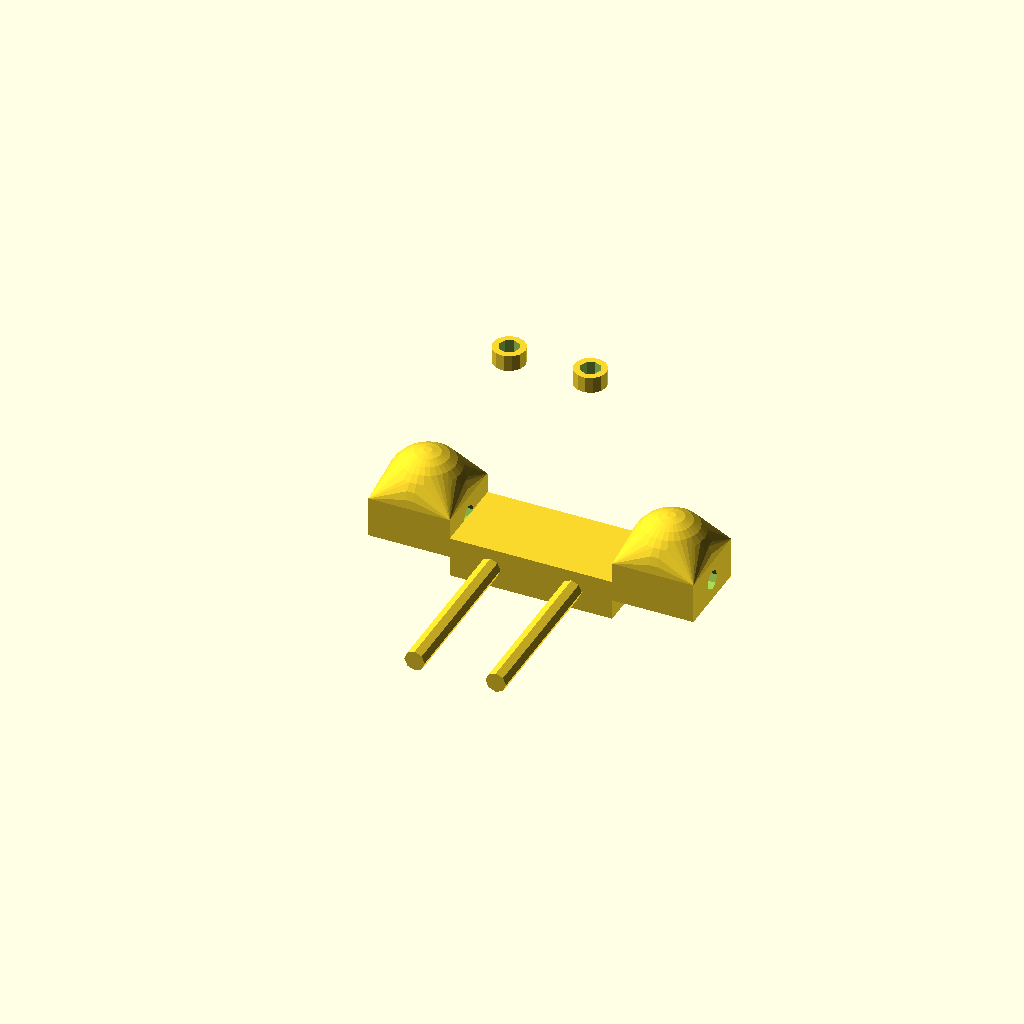
Cell 1: rendered with the file's own defaults.
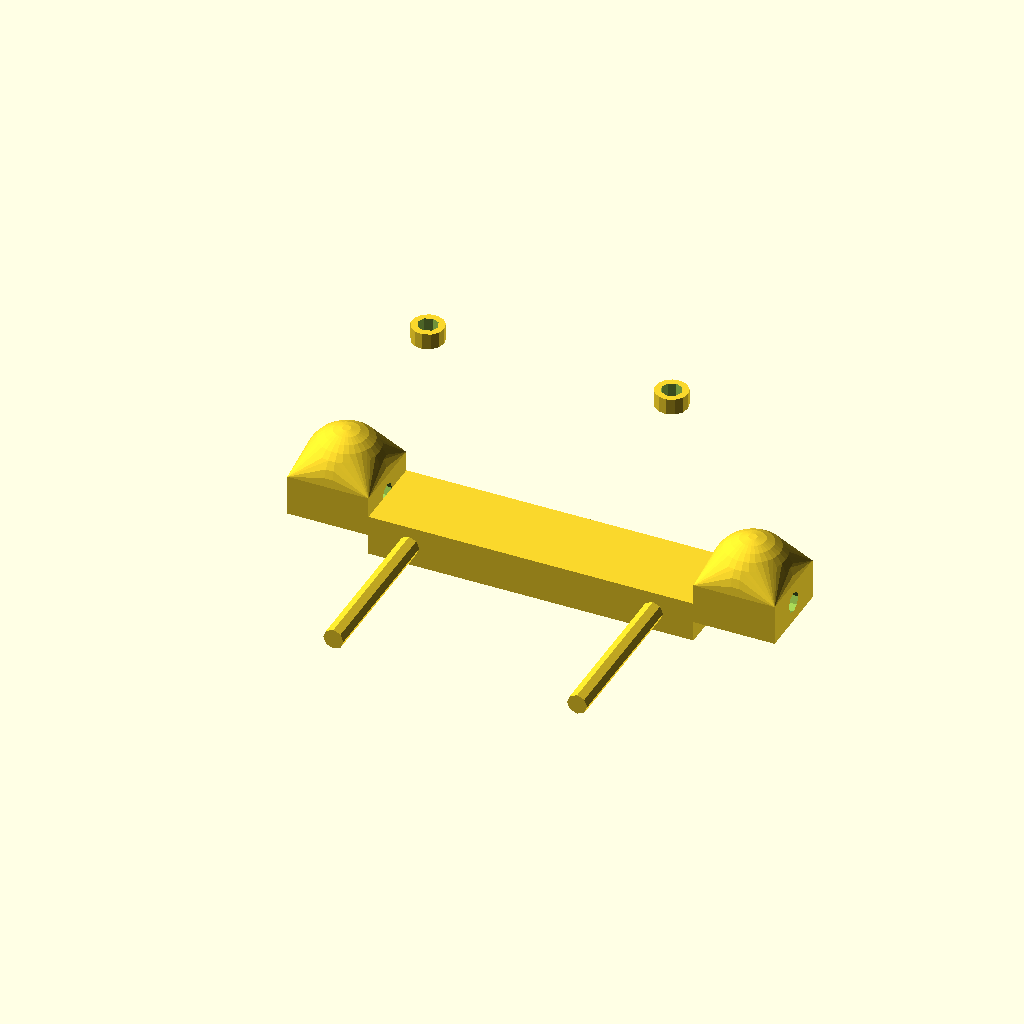
Cell 2: the same model with central_block_length = 80.
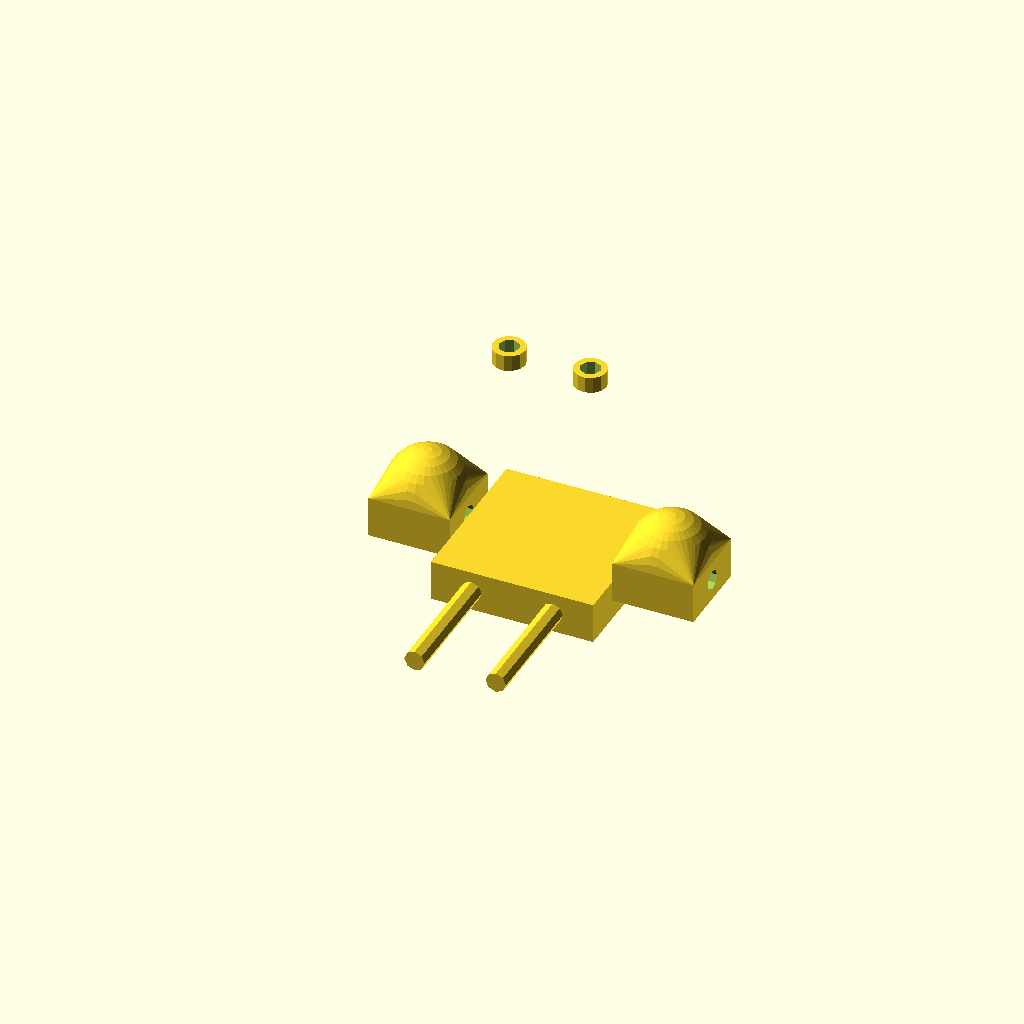
Cell 3 — central_block_width set to 40, the other parameters unchanged.
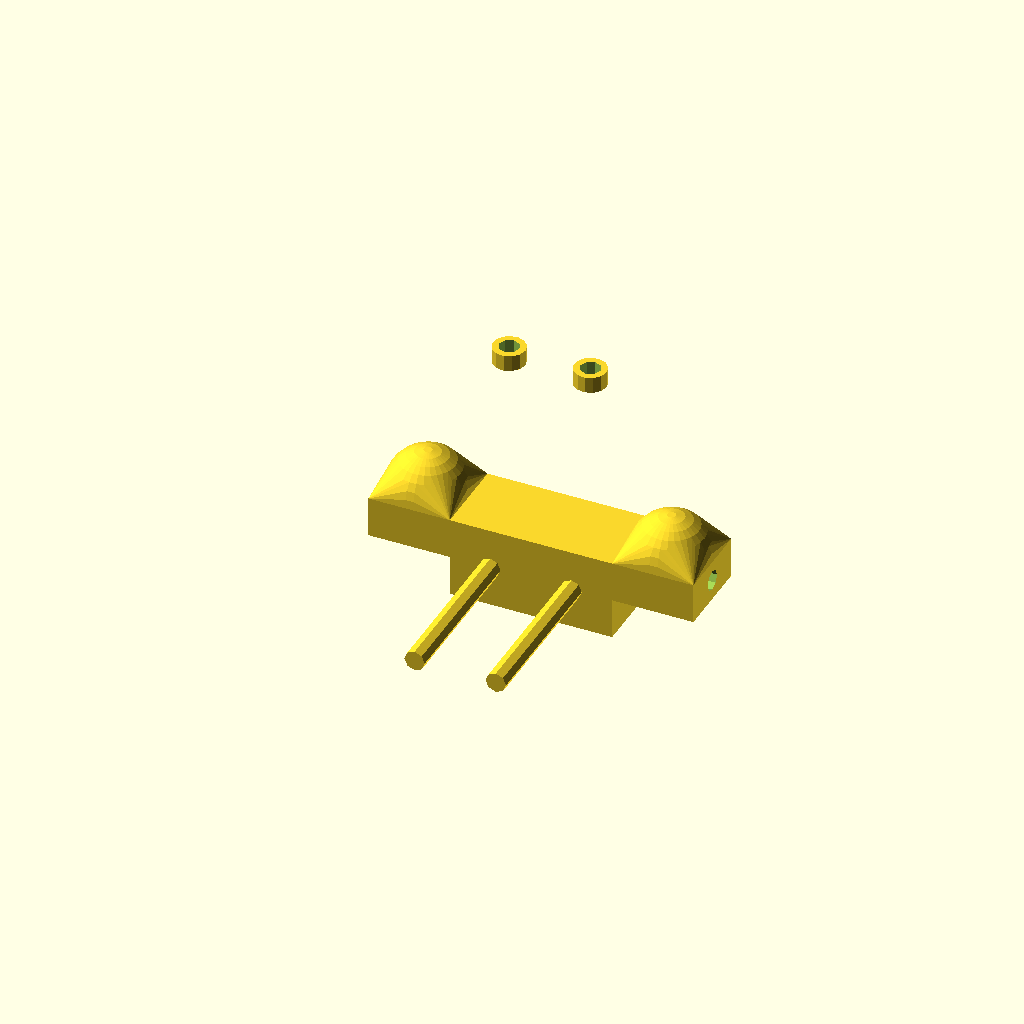
Cell 4 — central_block_height set to 20, the other parameters unchanged.
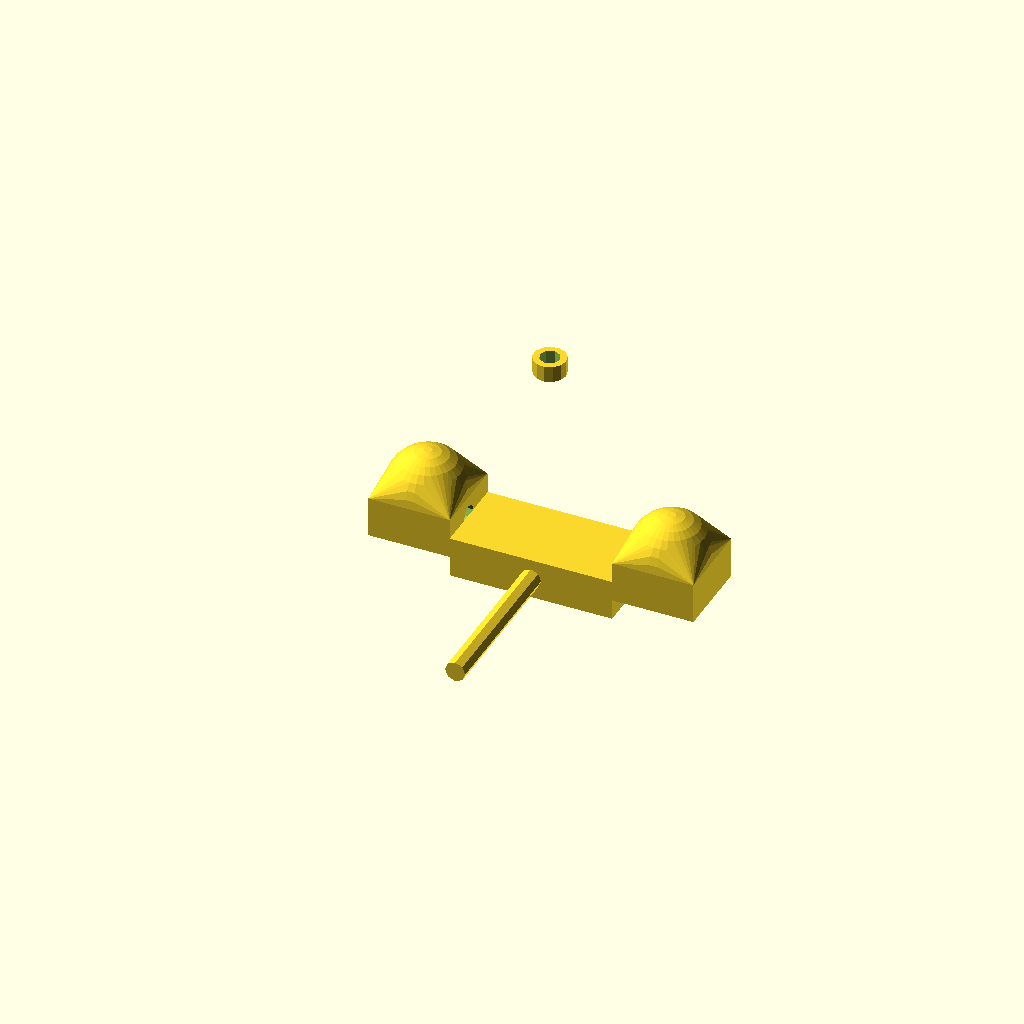
Cell 5 — hole_offset set to 20, the other parameters unchanged.
All cells are drawn from one camera (rotation 55°, 0°, 25°, orthographic, colour scheme Cornfield), so only the parameter changes between them.
Source of the model, deepcad_8037/0010/00109406/output_0/00109406.scad:

// Parameters
central_block_length = 40;
central_block_width = 20;
central_block_height = 10;
hole_diameter = 5;
hole_offset = 10;

side_block_length = 20;
side_block_width = 20;
side_block_height = 10;
side_block_curve_radius = 10;

bolt_diameter = 5;
bolt_length = 50;

nut_diameter = 8;
nut_thickness = 4;

// Central Block
module central_block() {
    difference() {
        cube([central_block_length, central_block_width, central_block_height], center = true);
        translate([-central_block_length/2 + hole_offset, 0, 0])
            rotate([0, 90, 0])
            cylinder(r = hole_diameter/2, h = central_block_width + 2, center = true);
        translate([central_block_length/2 - hole_offset, 0, 0])
            rotate([0, 90, 0])
            cylinder(r = hole_diameter/2, h = central_block_width + 2, center = true);
    }
}

// Side Block
module side_block() {
    difference() {
        hull() {
            translate([-side_block_length/2, -side_block_width/2, 0])
                cube([side_block_length, side_block_width, side_block_height]);
            translate([0, 0, side_block_height])
                sphere(r = side_block_curve_radius);
        }
        translate([-side_block_length/2 + hole_offset, 0, side_block_height/2])
            rotate([0, 90, 0])
            cylinder(r = hole_diameter/2, h = side_block_width + 2, center = true);
    }
}

// Bolt
module bolt() {
    cylinder(r = bolt_diameter/2, h = bolt_length, center = false);
}

// Nut
module nut() {
    difference() {
        cylinder(r = nut_diameter/2, h = nut_thickness, center = false);
        translate([0, 0, nut_thickness/2])
            cylinder(r = bolt_diameter/2, h = nut_thickness + 2, center = true);
    }
}

// Assembly
module assembly() {
    // Central Block
    central_block();

    // Side Blocks
    translate([-central_block_length/2 - side_block_length/2, 0, 0])
        side_block();
    translate([central_block_length/2 + side_block_length/2, 0, 0])
        mirror([1, 0, 0])
            side_block();

    // Bolts and Nuts
    for (i = [-1, 1]) {
        translate([i * (central_block_length/2 - hole_offset), 0, 0]) {
            rotate([90, 0, 0])
                bolt();
            translate([0, 0, bolt_length])
                nut();
        }
    }
}

// Render the assembly
assembly();
Parameter table extracted from the source (name, type, default, range or options):
central_block_length: number, default 40
central_block_width: number, default 20
central_block_height: number, default 10
hole_diameter: number, default 5
hole_offset: number, default 10
side_block_length: number, default 20
side_block_width: number, default 20
side_block_height: number, default 10
side_block_curve_radius: number, default 10
bolt_diameter: number, default 5
bolt_length: number, default 50
nut_diameter: number, default 8
nut_thickness: number, default 4
